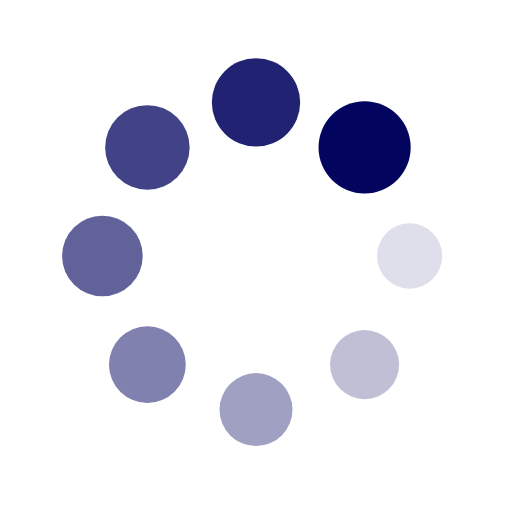
t = 0.00 s
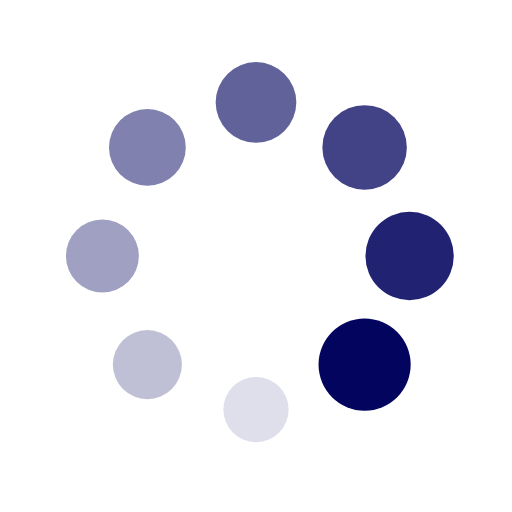
t = 0.25 s
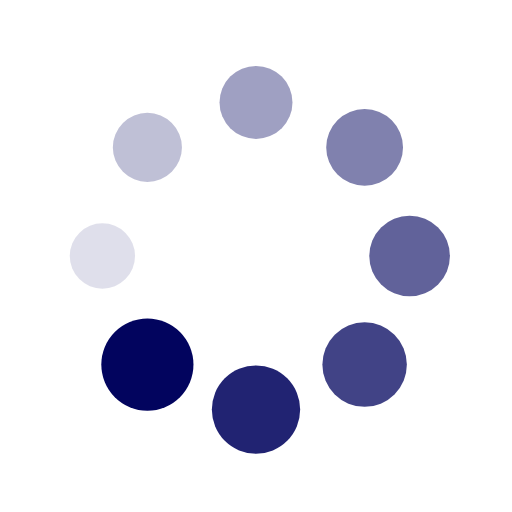
t = 0.50 s
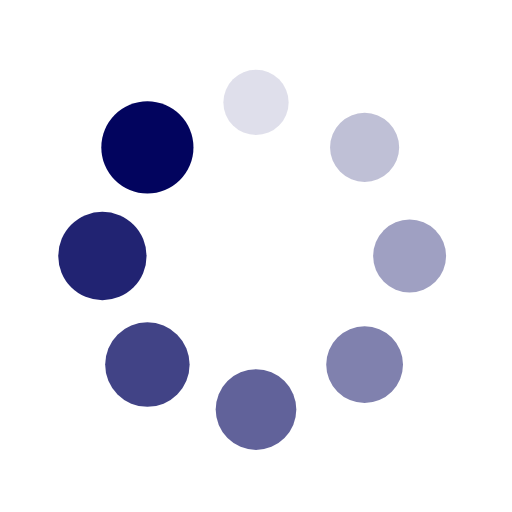
t = 0.75 s

The animated SVG that drew these frames (rendered in a browser with its animation timeline set to each time). Animation: 16 SMIL elements (animate=8,animateTransform=8); one cycle of 1.00 s, repeats indefinitely.

<?xml version="1.0" encoding="utf-8"?>
<svg xmlns="http://www.w3.org/2000/svg" xmlns:xlink="http://www.w3.org/1999/xlink" style="margin: auto; background: none; display: block; shape-rendering: auto;" width="200px" height="200px" viewBox="0 0 100 100" preserveAspectRatio="xMidYMid">
<g transform="translate(80,50)">
<g transform="rotate(0)">
<circle cx="0" cy="0" r="6" fill="#02045e" fill-opacity="1">
  <animateTransform attributeName="transform" type="scale" begin="-0.875s" values="1.5 1.5;1 1" keyTimes="0;1" dur="1s" repeatCount="indefinite"></animateTransform>
  <animate attributeName="fill-opacity" keyTimes="0;1" dur="1s" repeatCount="indefinite" values="1;0" begin="-0.875s"></animate>
</circle>
</g>
</g><g transform="translate(71.21320343559643,71.21320343559643)">
<g transform="rotate(45)">
<circle cx="0" cy="0" r="6" fill="#02045e" fill-opacity="0.875">
  <animateTransform attributeName="transform" type="scale" begin="-0.75s" values="1.5 1.5;1 1" keyTimes="0;1" dur="1s" repeatCount="indefinite"></animateTransform>
  <animate attributeName="fill-opacity" keyTimes="0;1" dur="1s" repeatCount="indefinite" values="1;0" begin="-0.75s"></animate>
</circle>
</g>
</g><g transform="translate(50,80)">
<g transform="rotate(90)">
<circle cx="0" cy="0" r="6" fill="#02045e" fill-opacity="0.75">
  <animateTransform attributeName="transform" type="scale" begin="-0.625s" values="1.5 1.5;1 1" keyTimes="0;1" dur="1s" repeatCount="indefinite"></animateTransform>
  <animate attributeName="fill-opacity" keyTimes="0;1" dur="1s" repeatCount="indefinite" values="1;0" begin="-0.625s"></animate>
</circle>
</g>
</g><g transform="translate(28.786796564403577,71.21320343559643)">
<g transform="rotate(135)">
<circle cx="0" cy="0" r="6" fill="#02045e" fill-opacity="0.625">
  <animateTransform attributeName="transform" type="scale" begin="-0.5s" values="1.5 1.5;1 1" keyTimes="0;1" dur="1s" repeatCount="indefinite"></animateTransform>
  <animate attributeName="fill-opacity" keyTimes="0;1" dur="1s" repeatCount="indefinite" values="1;0" begin="-0.5s"></animate>
</circle>
</g>
</g><g transform="translate(20,50.00000000000001)">
<g transform="rotate(180)">
<circle cx="0" cy="0" r="6" fill="#02045e" fill-opacity="0.5">
  <animateTransform attributeName="transform" type="scale" begin="-0.375s" values="1.5 1.5;1 1" keyTimes="0;1" dur="1s" repeatCount="indefinite"></animateTransform>
  <animate attributeName="fill-opacity" keyTimes="0;1" dur="1s" repeatCount="indefinite" values="1;0" begin="-0.375s"></animate>
</circle>
</g>
</g><g transform="translate(28.78679656440357,28.786796564403577)">
<g transform="rotate(225)">
<circle cx="0" cy="0" r="6" fill="#02045e" fill-opacity="0.375">
  <animateTransform attributeName="transform" type="scale" begin="-0.25s" values="1.5 1.5;1 1" keyTimes="0;1" dur="1s" repeatCount="indefinite"></animateTransform>
  <animate attributeName="fill-opacity" keyTimes="0;1" dur="1s" repeatCount="indefinite" values="1;0" begin="-0.25s"></animate>
</circle>
</g>
</g><g transform="translate(49.99999999999999,20)">
<g transform="rotate(270)">
<circle cx="0" cy="0" r="6" fill="#02045e" fill-opacity="0.25">
  <animateTransform attributeName="transform" type="scale" begin="-0.125s" values="1.5 1.5;1 1" keyTimes="0;1" dur="1s" repeatCount="indefinite"></animateTransform>
  <animate attributeName="fill-opacity" keyTimes="0;1" dur="1s" repeatCount="indefinite" values="1;0" begin="-0.125s"></animate>
</circle>
</g>
</g><g transform="translate(71.21320343559643,28.78679656440357)">
<g transform="rotate(315)">
<circle cx="0" cy="0" r="6" fill="#02045e" fill-opacity="0.125">
  <animateTransform attributeName="transform" type="scale" begin="0s" values="1.5 1.5;1 1" keyTimes="0;1" dur="1s" repeatCount="indefinite"></animateTransform>
  <animate attributeName="fill-opacity" keyTimes="0;1" dur="1s" repeatCount="indefinite" values="1;0" begin="0s"></animate>
</circle>
</g>
</g>
<!-- [ldio] generated by https://loading.io/ --></svg>
